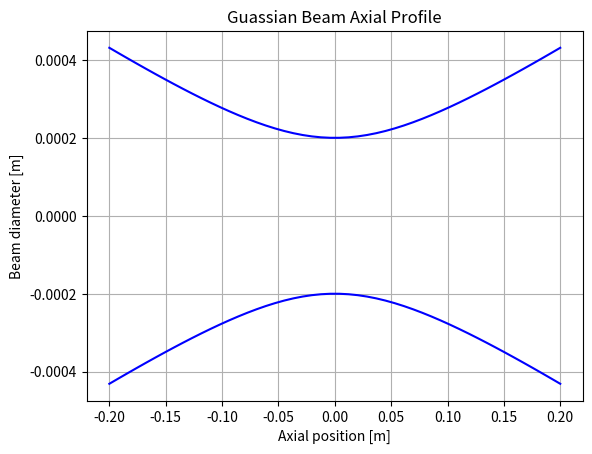

This chart was generated by the following Python code:
import numpy as np
import matplotlib.pyplot as plot


global sigma; sigma = 200*(10**(-6))
global lambd; lambd = 1200*(10**(-9))
global z_R; z_R = (np.pi*(sigma**2))/(lambd);

def BeamWdith(z):
    return sigma*np.sqrt(1+(z/z_R)**2);

x = np.linspace(-0.20,0.20,50)
y = BeamWdith(x)

f = plot.figure()

plot.plot(x,y, color="blue")
plot.plot(x,-y, color="blue")
plot.grid()


plot.title("Guassian Beam Axial Profile")
plot.ylabel("Beam diameter [m]")
plot.xlabel("Axial position [m]")

plot.show()
